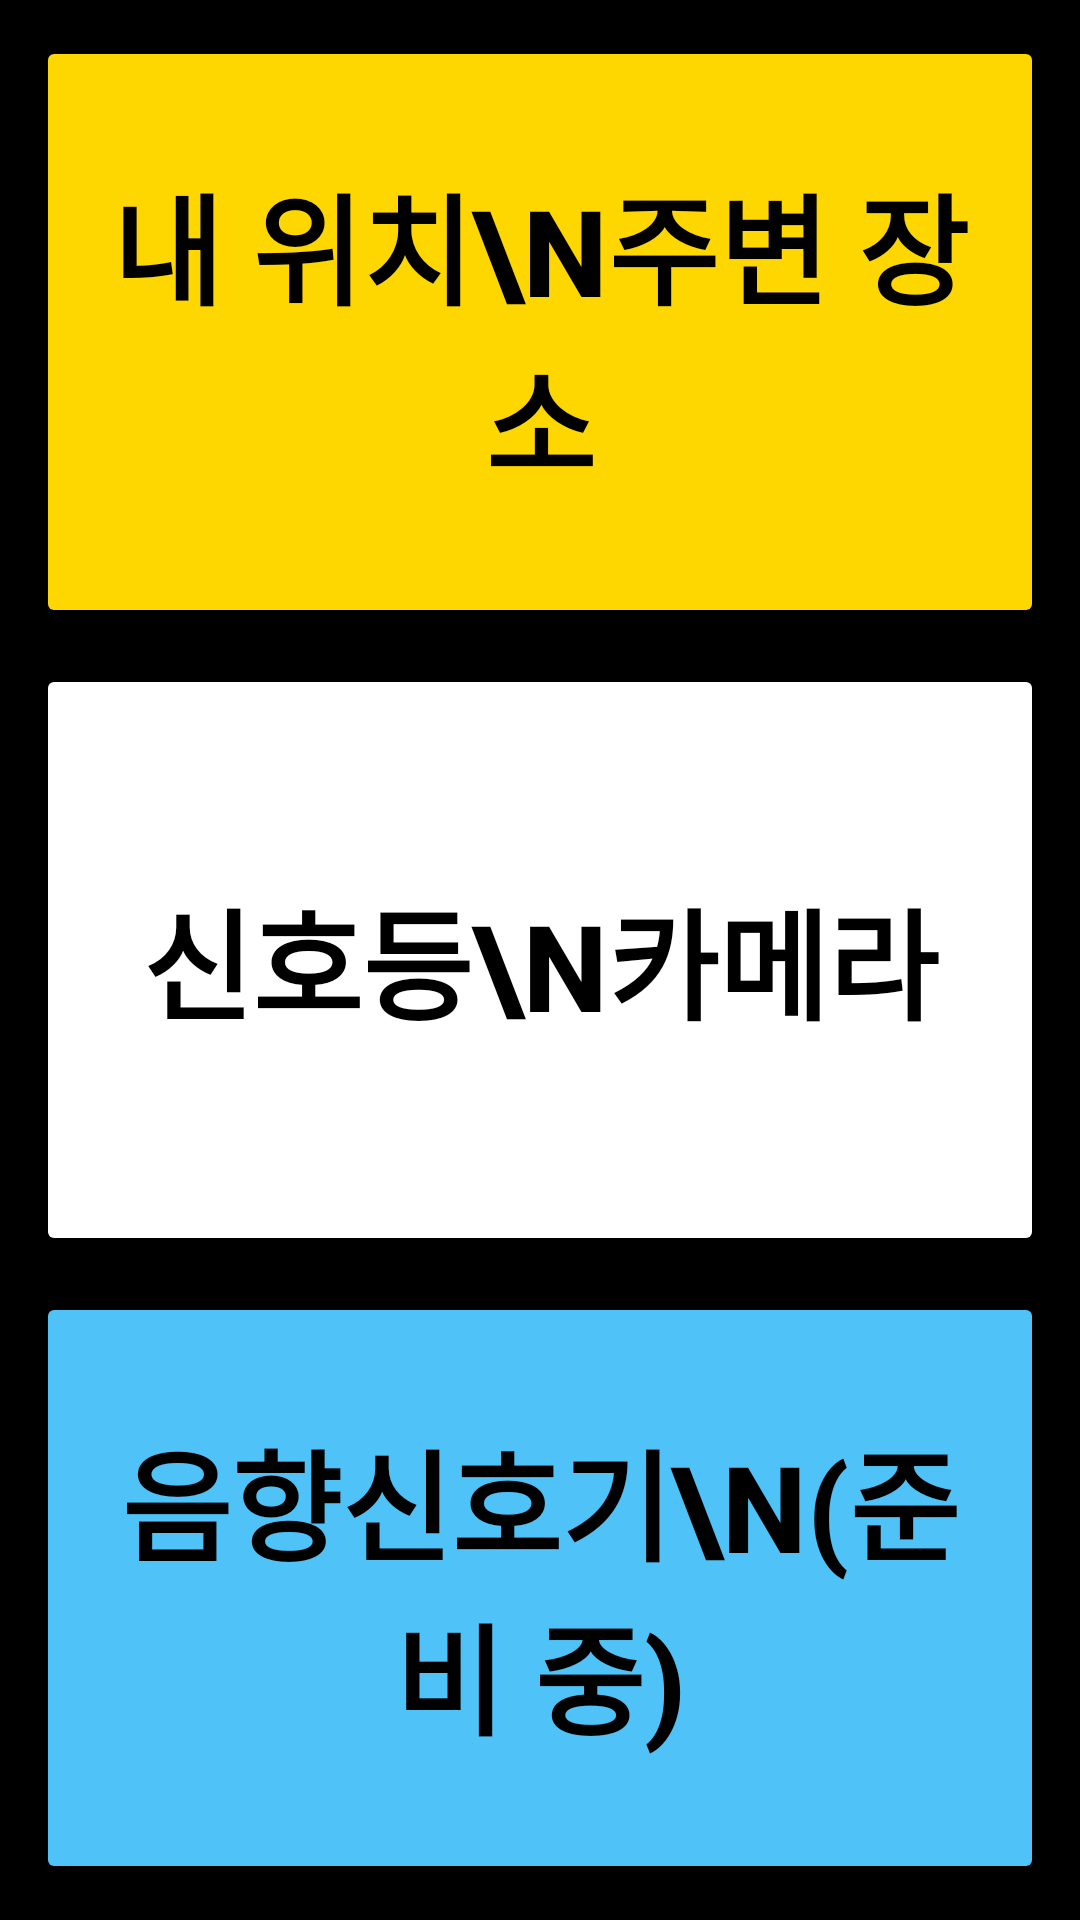

Here is an Android app screen rendered from its layout file. Give the layout XML and the strings, colors and styles it references.
<!-- AndroidManifest.xml: application theme Theme.SafeWalkNav -->
<!-- res/layout/activity_home.xml -->
<?xml version="1.0" encoding="utf-8"?>
<FrameLayout xmlns:android="http://schemas.android.com/apk/res/android"
    android:layout_width="match_parent"
    android:layout_height="match_parent"
    android:background="#000000"
    android:fitsSystemWindows="true">

<LinearLayout
    android:layout_width="match_parent"
    android:layout_height="match_parent"
    android:orientation="vertical"
    android:padding="12dp">

    <Button
        android:id="@+id/btnNearby"
        android:layout_width="match_parent"
        android:layout_height="0dp"
        android:layout_weight="1"
        android:backgroundTint="#FFD700"
        android:contentDescription="내 위치와 주변 장소"
        android:text="내 위치\n주변 장소"
        android:textColor="#000000"
        android:autoSizeTextType="uniform"
        android:autoSizeMinTextSize="16sp"
        android:autoSizeMaxTextSize="40sp"
        android:autoSizeStepGranularity="2sp"
        android:textStyle="bold" />

    <Button
        android:id="@+id/btnSignal"
        android:layout_width="match_parent"
        android:layout_height="0dp"
        android:layout_marginTop="12dp"
        android:layout_weight="1"
        android:backgroundTint="#FFFFFF"
        android:contentDescription="신호등 카메라"
        android:text="신호등\n카메라"
        android:textColor="#000000"
        android:autoSizeTextType="uniform"
        android:autoSizeMinTextSize="16sp"
        android:autoSizeMaxTextSize="40sp"
        android:autoSizeStepGranularity="2sp"
        android:textStyle="bold" />

    <Button
        android:id="@+id/btnAps"
        android:layout_width="match_parent"
        android:layout_height="0dp"
        android:layout_marginTop="12dp"
        android:layout_weight="1"
        android:backgroundTint="#4FC3F7"
        android:contentDescription="음향신호기, 준비 중"
        android:text="음향신호기\n(준비 중)"
        android:textColor="#000000"
        android:autoSizeTextType="uniform"
        android:autoSizeMinTextSize="16sp"
        android:autoSizeMaxTextSize="40sp"
        android:autoSizeStepGranularity="2sp"
        android:textStyle="bold" />
</LinearLayout>
</FrameLayout>
<!-- resources referenced by this layout -->
<resources>
  <style name="Theme.SafeWalkNav" parent="Theme.MaterialComponents.NoActionBar">
          <item name="colorPrimary">@color/primary</item>
          <item name="colorPrimaryDark">@color/primary_variant</item>
          <item name="colorAccent">@color/accent</item>
          <item name="android:windowBackground">@android:color/black</item>
      </style>
</resources>
